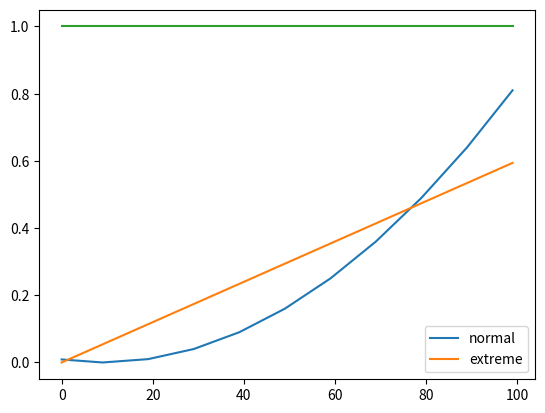

The matplotlib source for this figure:
import matplotlib.pyplot as plt


def bonusProb(p, bonus):
    # p = 10a + b
    a = p // 10
    b = p % 10
    result = 0.0
    result += (b + 1) / 10 * (1 - pow((9 - a) / 10, bonus+1))
    result += (9 - b) / 10 * (1 - pow((10 - a) / 10, bonus+1))

    return result


def punishProb(p,punish):
    # p = 10a + b
    a = p // 10
    b = p % 10
    result = 0.0
    result += (b + 1) / 10 * pow(a / 10, punish + 1)
    result += (9 - b) / 10 * pow((a - 1) / 10, punish + 1)
    return result


x = [i for i in range(100)]
y1 = [punishProb(i,1) for i in range(100)]
y2 = [3 * i / 5 / 100 for i in range(100)]
#y3 = [3 * punishProb(i,2) for i in range(100)]
const = [1 for i in range(100)]
l1 = plt.plot(x,y1,label = "normal")
l2 = plt.plot(x,y2,label = "extreme")
#l3 = plt.plot(x,y3,label = "three shots")
plt.plot(x,const)
plt.legend()
plt.show()
